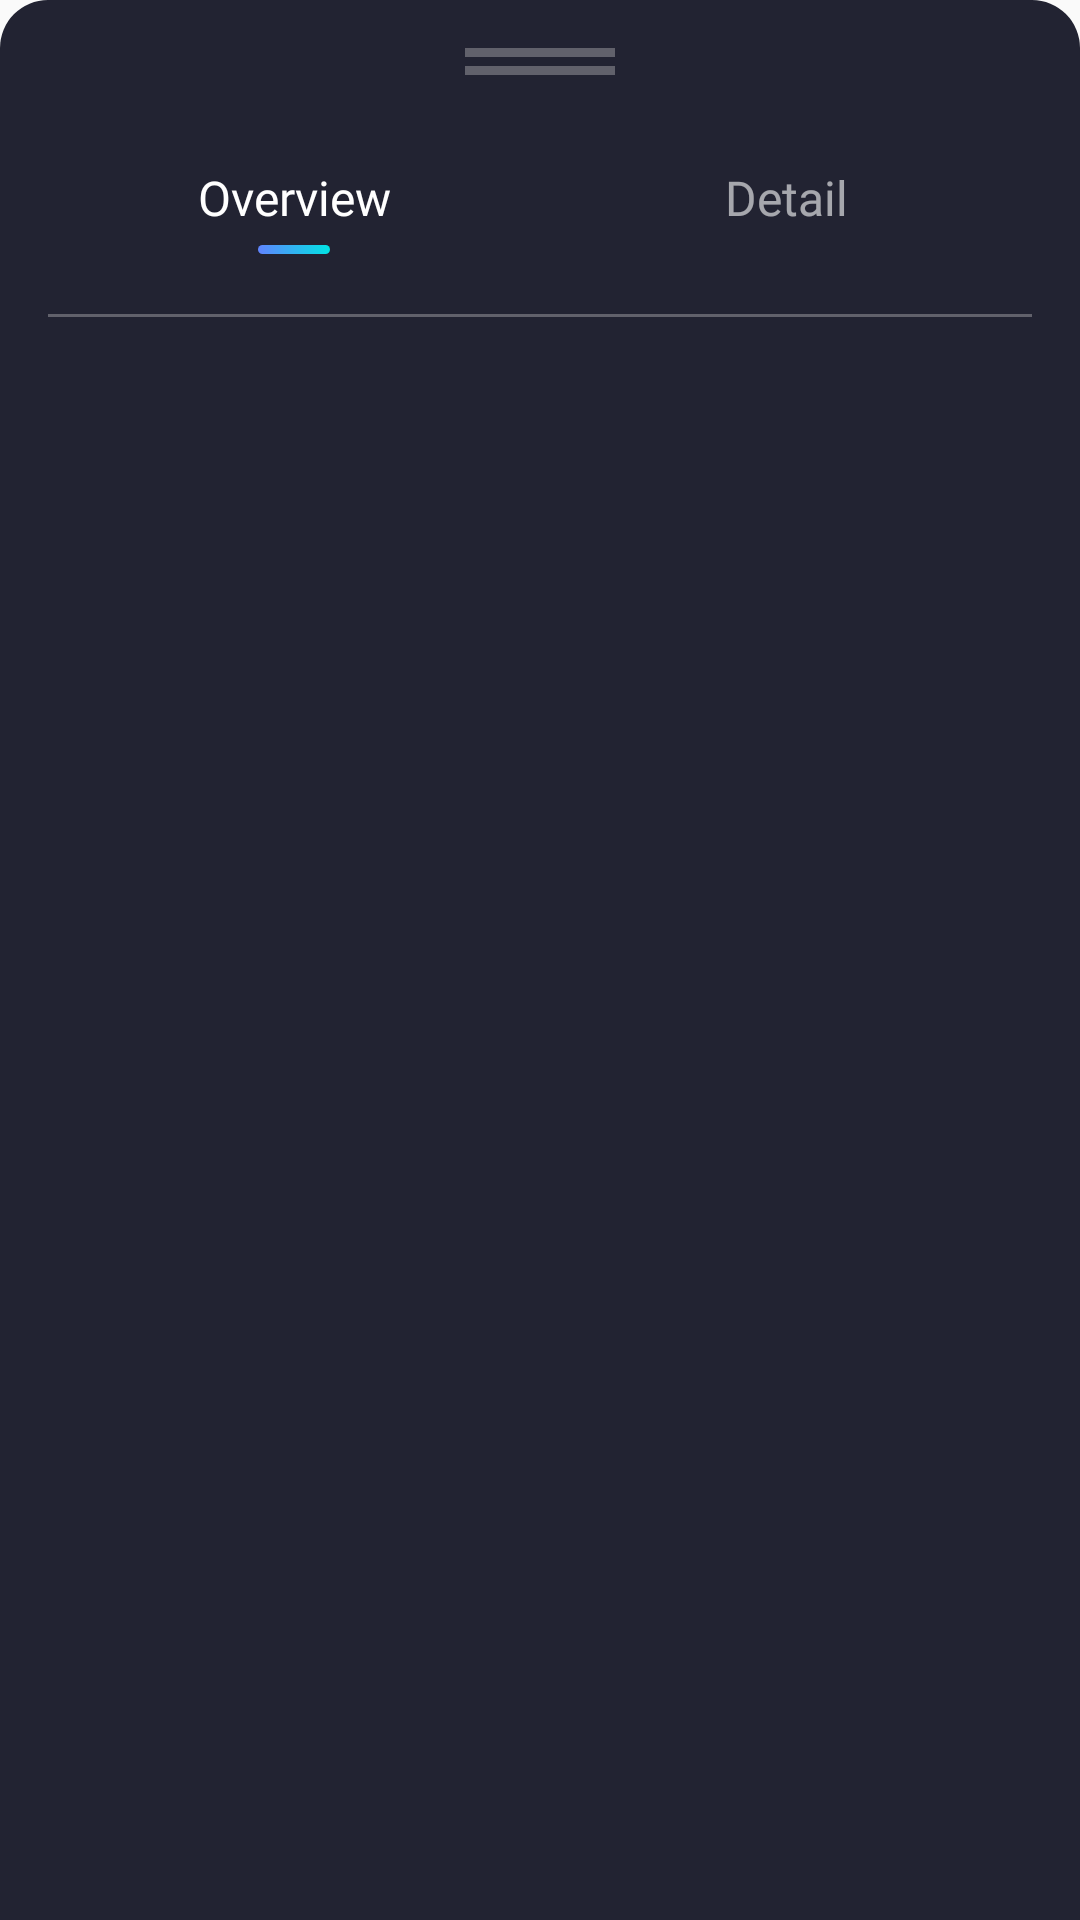

Here is an Android app screen rendered from its layout file. Give the layout XML and the strings, colors and styles it references.
<!-- AndroidManifest.xml: application theme AppTheme -->
<!-- res/layout/bottomsheet_v2.xml -->
<?xml version="1.0" encoding="utf-8"?>
<LinearLayout xmlns:android="http://schemas.android.com/apk/res/android"
    android:layout_width="match_parent"
    android:layout_height="wrap_content"
    xmlns:app="http://schemas.android.com/apk/res-auto"
    android:orientation="vertical"
    android:id="@+id/bottom_sheet"
    android:background="@drawable/rounded_dialog_v2"
    android:padding="16dp"
    app:behavior_hideable="false"
    app:behavior_peekHeight="270dp"
    app:layout_behavior="com.google.android.material.bottomsheet.BottomSheetBehavior">
    <View
        android:layout_width="@dimen/size_50"
        android:layout_height="@dimen/size_3"
        android:layout_gravity="center_horizontal"
        android:background="@color/line" />

    <View
        android:layout_width="@dimen/size_50"
        android:layout_height="@dimen/size_3"
        android:layout_gravity="center_horizontal"
        android:layout_marginTop="@dimen/margin_3"
        android:layout_marginBottom="@dimen/padding_10"
        android:background="@color/line" />

    <LinearLayout
        android:layout_width="match_parent"
        android:layout_height="wrap_content"
        android:orientation="horizontal"
        android:layout_marginTop="@dimen/margin_20"
        android:weightSum="2">
        <LinearLayout
            android:id="@+id/llOverview"
            android:layout_width="0dp"
            android:layout_height="wrap_content"
            android:orientation="vertical"
            android:layout_weight="1">
            <TextView
                android:id="@+id/tvOverview"
                android:layout_width="match_parent"
                android:layout_height="wrap_content"
                android:text="@string/title_overview"
                android:textColor="@color/white"
                android:textAlignment="center"
                android:textSize="@dimen/font_16"
                android:layout_marginBottom="@dimen/margin_5"
                android:fontFamily="@font/bold"/>
            <View
                android:id="@+id/vOverview"
                android:layout_width="match_parent"
                android:layout_height="@dimen/size_3"
                android:layout_marginStart="@dimen/margin_70"
                android:layout_marginEnd="@dimen/margin_70"
                android:background="@drawable/bg_circle_primary"/>
        </LinearLayout>
        <LinearLayout
            android:id="@+id/llDetail"
            android:layout_width="0dp"
            android:layout_height="wrap_content"
            android:orientation="vertical"
            android:layout_weight="1">
            <TextView
                android:id="@+id/tvDetail"
                android:layout_width="match_parent"
                android:layout_height="wrap_content"
                android:text="@string/title_detail"
                android:textColor="@color/grey"
                android:textAlignment="center"
                android:textSize="@dimen/font_16"
                android:layout_marginBottom="@dimen/margin_5"
                android:fontFamily="@font/regular"/>
            <View
                android:id="@+id/vDetail"
                android:visibility="invisible"
                android:layout_width="match_parent"
                android:layout_height="@dimen/size_3"
                android:layout_marginStart="@dimen/margin_70"
                android:layout_marginEnd="@dimen/margin_70"
                android:background="@drawable/bg_circle_primary"/>
        </LinearLayout>
    </LinearLayout>

    <View
        android:layout_width="match_parent"
        android:layout_height="@dimen/size_1dp"
        android:background="@color/line"
        android:layout_marginTop="@dimen/margin_20"/>

    <FrameLayout
        android:id="@+id/flHome"
        android:layout_width="match_parent"
        android:layout_height="wrap_content"
        android:layout_marginTop="@dimen/margin_20"/>
</LinearLayout>
<!-- resources referenced by this layout -->
<resources>
  <color name="grey">#99FFFFFF</color>
  <color name="line">#56DCDCDC</color>
  <color name="white">#ffffff</color>
  <dimen name="font_16">16sp</dimen>
  <dimen name="margin_20">20dp</dimen>
  <dimen name="margin_3">3dp</dimen>
  <dimen name="margin_5">5dp</dimen>
  <dimen name="margin_70">70dp</dimen>
  <dimen name="padding_10">10dp</dimen>
  <dimen name="size_1dp">1dp</dimen>
  <dimen name="size_3">3dp</dimen>
  <dimen name="size_50">50dp</dimen>
  <!-- drawable bg_circle_primary (drawable) -->
  <?xml version="1.0" encoding="utf-8"?>
  <shape xmlns:android="http://schemas.android.com/apk/res/android">
      <corners android:radius="@dimen/size_50"/>
      <gradient android:startColor="#6183FF" android:endColor="@color/colorPrimary" android:angle="45"/>
  </shape>
  <!-- drawable rounded_dialog_v2 (drawable) -->
  <?xml version="1.0" encoding="utf-8"?>
  <shape xmlns:android="http://schemas.android.com/apk/res/android"
      android:shape="rectangle">
      <solid android:color="@color/dark_bg_v2"/>
      <corners android:topLeftRadius="16dp"
          android:topRightRadius="16dp"/>
  
  </shape>
  <string name="title_detail">Detail</string>
  <string name="title_overview">Overview</string>
  <style name="AppTheme" parent="Theme.AppCompat.Light.DarkActionBar">
          
          <item name="colorPrimary">@color/colorPrimary</item>
          <item name="colorPrimaryDark">@color/colorPrimaryDark</item>
          <item name="colorAccent">@color/colorAccent</item>
          <item name="bottomSheetDialogTheme">@style/AppBottomSheetDialogTheme</item>
      </style>
  <color name="colorPrimary">#00E4E3</color>
  <color name="dark_bg_v2">#222332</color>
  <color name="colorPrimaryDark">#1C1C1C</color>
  <color name="colorAccent">#1EB700</color>
  <style name="AppBottomSheetDialogTheme" parent="Theme.Design.Light.BottomSheetDialog">
          <item name="bottomSheetStyle">@style/AppModalStyle</item>
          <item name="android:layout_marginStart">2dp</item>
          <item name="android:layout_marginEnd">2dp</item>
      </style>
  <style name="AppModalStyle" parent="Widget.Design.BottomSheet.Modal">
          <item name="android:background">@drawable/rounded_dialog</item>
      </style>
  <!-- drawable rounded_dialog (drawable) -->
  <?xml version="1.0" encoding="utf-8"?>
  <shape xmlns:android="http://schemas.android.com/apk/res/android"
      android:shape="rectangle">
      <solid android:color="@color/dark_bg"/>
      <corners android:topLeftRadius="16dp"
          android:topRightRadius="16dp"/>
  
  </shape>
  <color name="dark_bg">#121212</color>
</resources>
